Photos from the image-classification dataset "dataset" in the GitHub repository miloszeljko00/AgroScan. Its 10 classes are: tomato bacterial spot, tomato early blight, tomato late blight, tomato leaf mold, tomato septoria leaf spot, tomato spider mites two spotted spider mite, tomato target spot, tomato yellow leaf curl virus, tomato mosaic virus, tomato healthy.

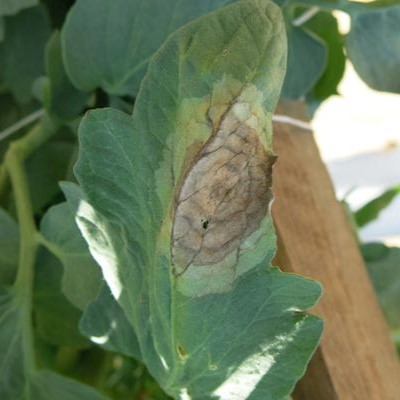
Label: tomato late blight

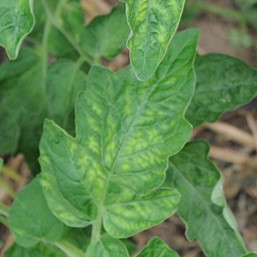
Label: tomato mosaic virus

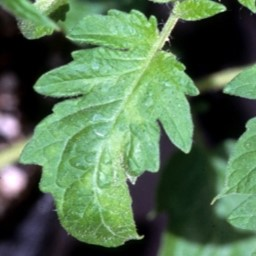
Label: tomato yellow leaf curl virus

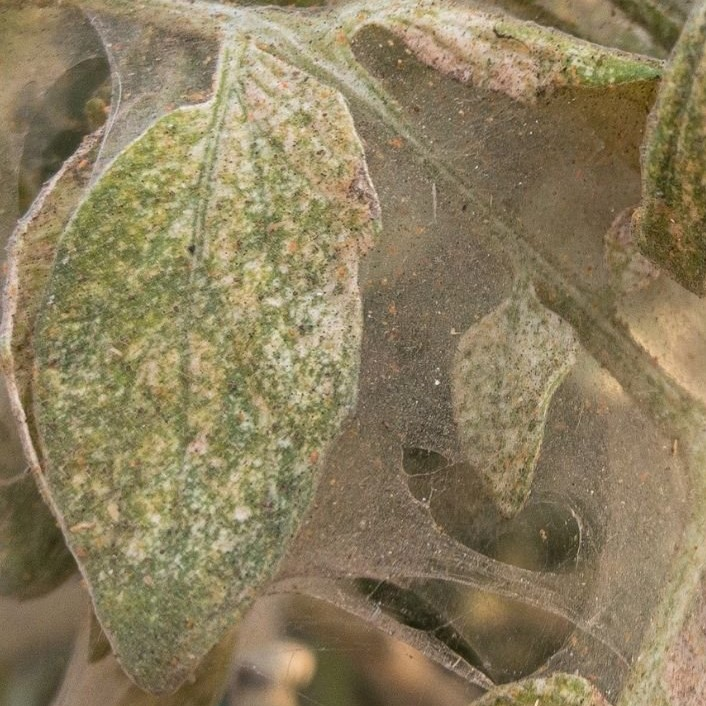
Label: tomato spider mites two spotted spider mite

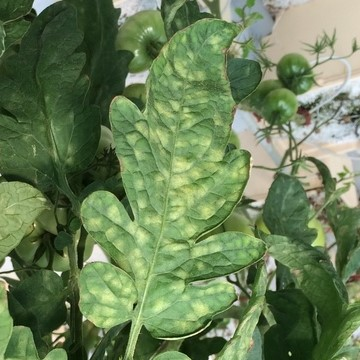
Label: tomato leaf mold

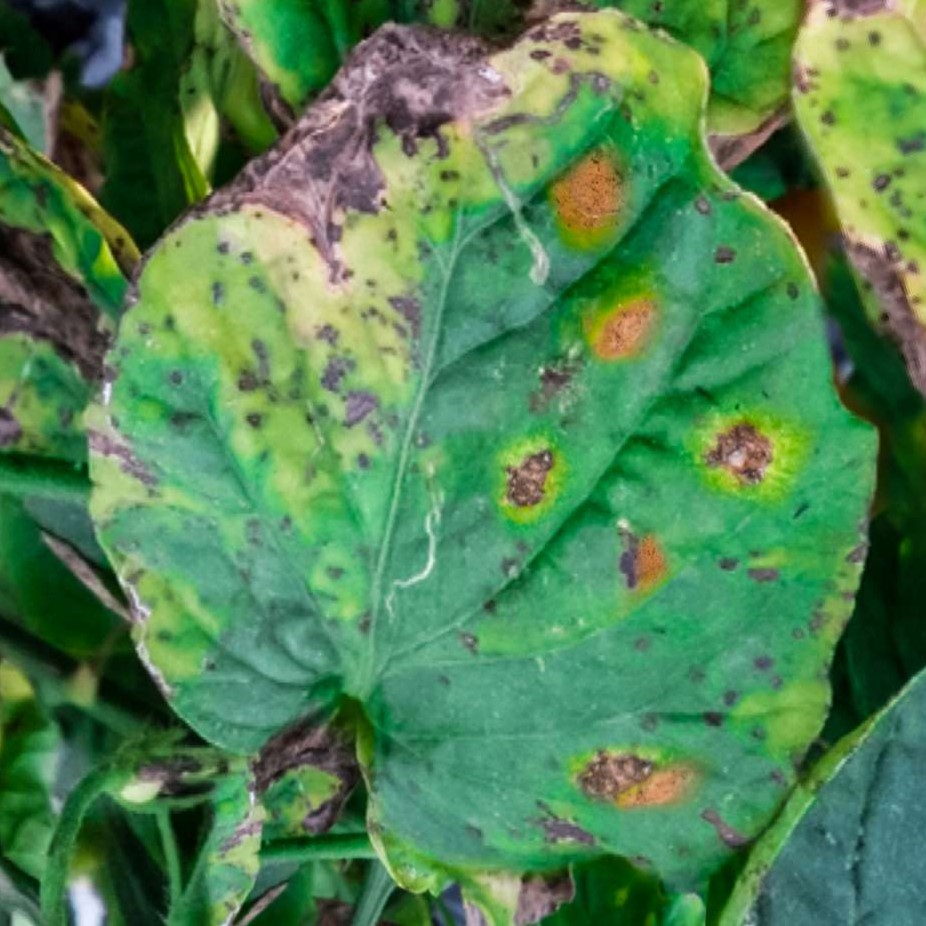
Label: tomato septoria leaf spot
